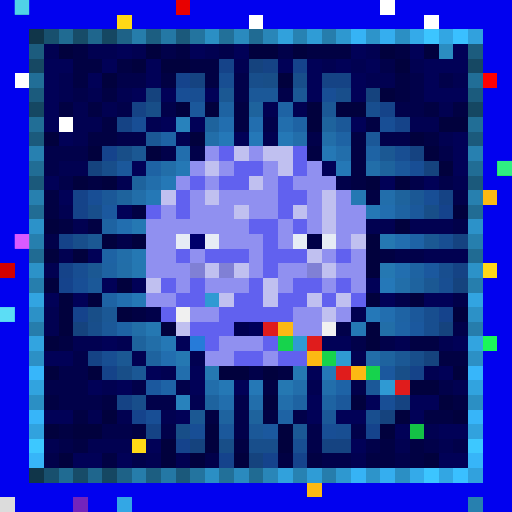
t = 0.00 s
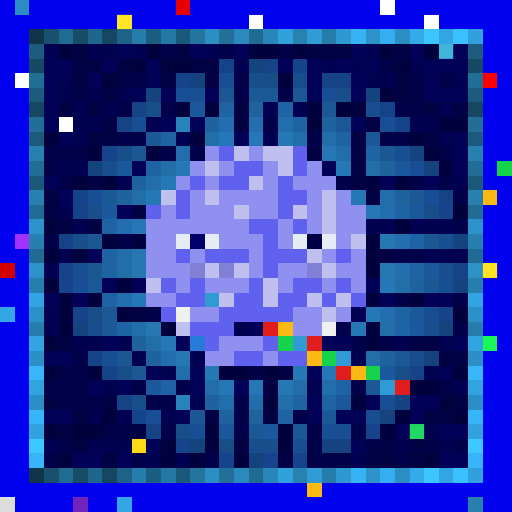
t = 0.56 s
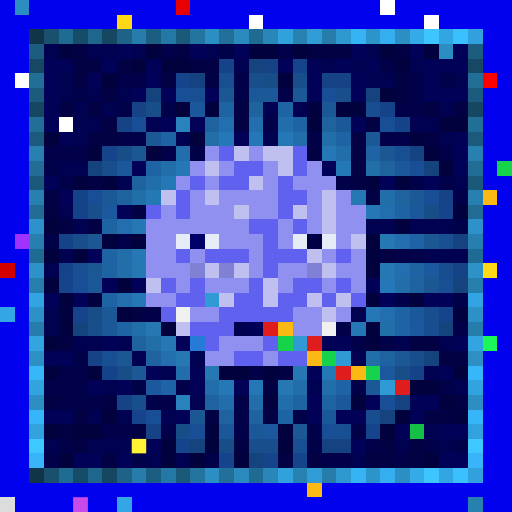
t = 1.13 s
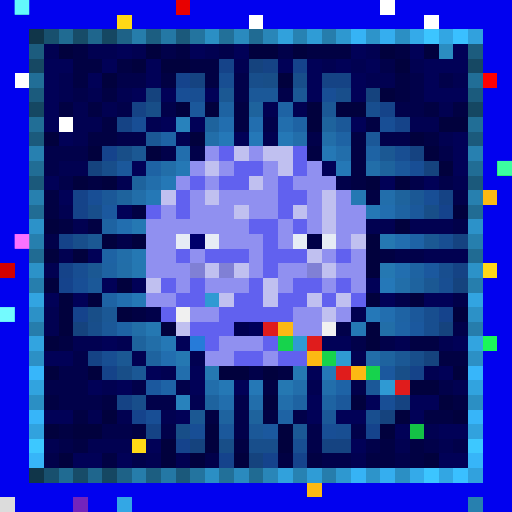
t = 1.69 s
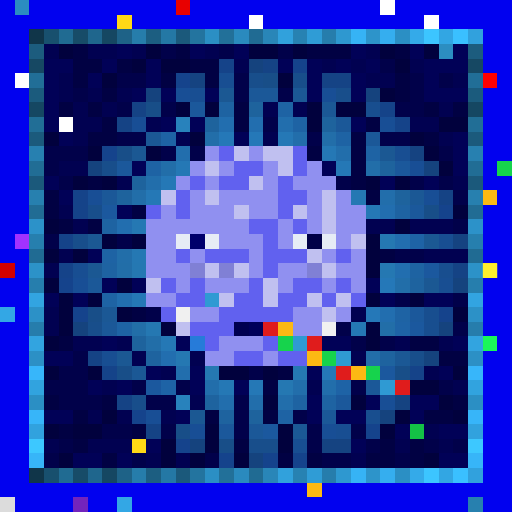
t = 2.25 s
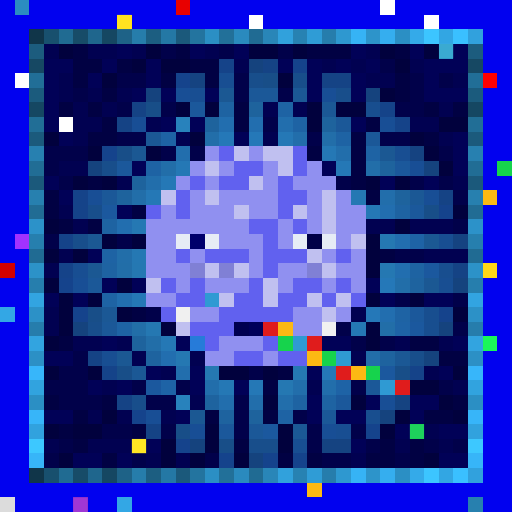
t = 2.82 s

The animated SVG that drew these frames (rendered in a browser with its animation timeline set to each time). Animation: 1 CSS @keyframes rule; one cycle of 3.38 s, repeats indefinitely.

<svg viewBox="0 0 35 35" shape-rendering="crispEdges" xmlns="http://www.w3.org/2000/svg"><style>@keyframes pop{0%,100%{opacity:0}18%{opacity:1}36%{opacity:0}}.a00{animation:pop 1.8s linear 0.00s infinite}.a01{animation:pop 1.8s linear -0.23s infinite}.a02{animation:pop 1.8s linear -0.45s infinite}.a03{animation:pop 1.8s linear -0.68s infinite}.a04{animation:pop 1.8s linear -0.90s infinite}.a05{animation:pop 1.8s linear -1.13s infinite}.a06{animation:pop 1.8s linear -1.35s infinite}.a07{animation:pop 1.8s linear -1.58s infinite}</style><rect width="35" height="35" fill="#0101ef"/><path fill="#2b8dc1" d="M1 0h1v1H1zM30 3h1v1H30z"/><path fill="#e80000" d="M12 0h1v1H12z"/><path fill="#ffffff" d="M26 0h1v1H26zM17 1h1v1H17zM29 1h1v1H29zM1 5h1v1H1zM4 8h1v1H4z"/><path fill="#ffd816" d="M8 1h1v1H8zM33 18h1v1H33zM9 30h1v1H9z"/><path fill="#103549" d="M2 2h1v1H2zM2 32h1v1H2z"/><path fill="#18506e" d="M3 2h1v1H3zM3 32h1v1H3z"/><path fill="#206b92" d="M4 2h1v1H4zM4 32h1v1H4z"/><path fill="#174c68" d="M5 2h1v1H5zM5 32h1v1H5z"/><path fill="#1f668d" d="M6 2h1v1H6zM6 32h1v1H6z"/><path fill="#154762" d="M7 2h1v1H7zM2 7h1v1H2zM32 7h1v1H32zM7 32h1v1H7z"/><path fill="#1e6287" d="M8 2h1v1H8zM8 32h1v1H8z"/><path fill="#267dab" d="M9 2h1v1H9zM9 32h1v1H9z"/><path fill="#1c5e81" d="M10 2h1v1H10zM10 32h1v1H10z"/><path fill="#2478a5" d="M11 2h1v1H11zM11 32h1v1H11z"/><path fill="#1b597b" d="M12 2h1v1H12zM2 12h1v1H2zM32 12h1v1H32zM12 32h1v1H12z"/><path fill="#23749f" d="M13 2h1v1H13zM13 32h1v1H13z"/><path fill="#2b8fc4" d="M14 2h1v1H14zM27 2h1v1H27zM2 27h1v1H2zM32 27h1v1H32zM14 32h1v1H14zM27 32h1v1H27z"/><path fill="#227099" d="M15 2h1v1H15zM15 32h1v1H15z"/><path fill="#2a8abe" d="M16 2h1v1H16zM16 32h1v1H16z"/><path fill="#206b93" d="M17 2h1v1H17zM2 17h1v1H2zM32 17h1v1H32zM17 32h1v1H17z"/><path fill="#2986b8" d="M18 2h1v1H18zM18 32h1v1H18z"/><path fill="#31a1dc" d="M19 2h1v1H19zM19 32h1v1H19z"/><path fill="#2782b2" d="M20 2h1v1H20zM20 32h1v1H20z"/><path fill="#2f9cd6" d="M21 2h1v1H21zM21 32h1v1H21z"/><path fill="#267dac" d="M22 2h1v1H22zM2 22h1v1H2zM32 22h1v1H32zM22 32h1v1H22z"/><path fill="#2e98d0" d="M23 2h1v1H23zM23 32h1v1H23z"/><path fill="#36b3f5" d="M24 2h1v1H24zM24 32h1v1H24z"/><path fill="#2d94ca" d="M25 2h1v1H25zM25 32h1v1H25z"/><path fill="#35aeef" d="M26 2h1v1H26zM26 32h1v1H26z"/><path fill="#34aae9" d="M28 2h1v1H28zM28 32h1v1H28z"/><path fill="#3cc5ff" d="M29 2h1v1H29zM29 32h1v1H29z"/><path fill="#32a6e3" d="M30 2h1v1H30zM30 32h1v1H30z"/><path fill="#3ac0ff" d="M31 2h1v1H31zM31 32h1v1H31z"/><path fill="#31a1dd" d="M32 2h1v1H32zM32 32h1v1H32z"/><path fill="#1c5c7e" d="M2 3h1v1H2zM32 3h1v1H32z"/><path fill="#010151" d="M3 3h1v1H3zM6 3h2v1H6zM9 3h1v1H9zM14 3h1v1H14zM25 3h1v1H25zM16 4h1v1H16zM22 4h1v1H22zM24 4h1v1H24zM28 4h1v1H28zM4 5h1v1H4zM25 5h2v1H25zM31 5h1v1H31zM4 6h1v1H4zM6 6h1v1H6zM8 6h1v1H8zM5 7h1v1H5zM7 7h1v1H7zM18 7h1v1H18zM20 7h1v1H20zM30 7h1v1H30zM5 8h2v1H5zM10 8h1v1H10zM28 8h2v1H28zM5 9h1v1H5zM12 9h1v1H12zM18 9h1v1H18zM30 9h1v1H30zM4 11h2v1H4zM8 12h1v1H8zM31 12h1v1H31zM4 14h1v1H4zM5 15h1v1H5zM25 15h2v1H25zM28 15h3v1H28zM4 17h1v1H4zM29 17h3v1H29zM3 18h1v1H3zM3 21h1v1H3zM24 21h1v1H24zM3 22h1v1H3zM5 23h2v1H5zM8 23h1v1H8zM27 23h1v1H27zM30 23h1v1H30zM9 24h1v1H9zM13 24h1v1H13zM24 24h1v1H24zM11 25h1v1H11zM29 25h1v1H29zM7 26h1v1H7zM21 26h1v1H21zM31 26h1v1H31zM13 27h1v1H13zM6 28h1v1H6zM8 28h1v1H8zM11 28h1v1H11zM29 29h1v1H29zM3 30h1v1H3zM6 30h3v1H6zM27 30h1v1H27zM30 30h1v1H30zM10 31h1v1H10zM12 31h1v1H12zM24 31h1v1H24z"/><path fill="#01013d" d="M4 3h1v1H4zM10 3h1v1H10zM17 3h2v1H17zM20 3h1v1H20zM26 3h1v1H26zM29 3h1v1H29zM9 4h1v1H9zM11 4h2v1H11zM27 4h1v1H27zM7 5h1v1H7zM19 5h1v1H19zM26 6h1v1H26zM12 7h1v1H12zM14 7h1v1H14zM21 7h1v1H21zM23 7h2v1H23zM21 8h1v1H21zM30 8h2v1H30zM3 9h1v1H3zM13 9h1v1H13zM28 9h1v1H28zM6 10h1v1H6zM10 10h1v1H10zM29 10h1v1H29zM30 11h1v1H30zM5 12h1v1H5zM7 12h1v1H7zM25 12h1v1H25zM27 12h1v1H27zM31 14h1v1H31zM3 15h1v1H3zM27 15h1v1H27zM7 16h1v1H7zM9 16h1v1H9zM25 16h1v1H25zM3 17h1v1H3zM5 17h1v1H5zM25 17h1v1H25zM25 18h1v1H25zM3 19h1v1H3zM8 19h1v1H8zM4 20h1v1H4zM6 20h1v1H6zM25 20h1v1H25zM28 20h1v1H28zM4 21h1v1H4zM8 21h1v1H8zM31 21h1v1H31zM4 22h1v1H4zM11 22h1v1H11zM25 22h1v1H25zM3 23h1v1H3zM25 23h1v1H25zM3 25h1v1H3zM6 25h1v1H6zM15 25h2v1H15zM18 25h1v1H18zM31 25h1v1H31zM28 26h2v1H28zM18 27h1v1H18zM24 27h1v1H24zM30 27h1v1H30zM7 28h1v1H7zM27 28h1v1H27zM31 28h1v1H31zM3 29h1v1H3zM5 29h2v1H5zM14 29h1v1H14zM19 29h1v1H19zM26 29h1v1H26zM11 30h1v1H11zM14 30h1v1H14zM19 30h1v1H19zM4 31h1v1H4zM11 31h1v1H11zM13 31h1v1H13zM16 31h1v1H16zM29 31h1v1H29z"/><path fill="#010143" d="M5 3h1v1H5zM12 3h1v1H12zM21 3h3v1H21zM27 3h1v1H27zM5 4h2v1H5zM8 4h1v1H8zM13 4h2v1H13zM5 5h1v1H5zM11 5h1v1H11zM14 5h1v1H14zM27 5h1v1H27zM7 6h1v1H7zM27 6h1v1H27zM4 7h1v1H4zM6 7h1v1H6zM16 7h1v1H16zM29 7h1v1H29zM31 7h1v1H31zM7 8h1v1H7zM16 8h1v1H16zM25 8h1v1H25zM6 9h2v1H6zM24 9h1v1H24zM29 9h1v1H29zM21 10h1v1H21zM24 10h1v1H24zM24 11h1v1H24zM6 12h1v1H6zM24 12h1v1H24zM3 13h1v1H3zM25 13h1v1H25zM3 14h1v1H3zM9 14h1v1H9zM4 15h1v1H4zM6 15h1v1H6zM26 17h1v1H26zM9 21h1v1H9zM4 23h1v1H4zM28 23h2v1H28zM30 24h2v1H30zM19 25h1v1H19zM18 26h1v1H18zM3 27h1v1H3zM7 27h1v1H7zM31 27h1v1H31zM5 28h1v1H5zM14 28h1v1H14zM18 28h1v1H18zM29 28h2v1H29zM4 29h1v1H4zM9 29h1v1H9zM5 30h1v1H5zM16 30h1v1H16zM26 30h1v1H26zM28 30h1v1H28zM7 31h1v1H7zM19 31h1v1H19zM21 31h1v1H21zM25 31h2v1H25zM28 31h1v1H28z"/><path fill="#010157" d="M8 3h1v1H8zM13 3h1v1H13zM16 3h1v1H16zM24 3h1v1H24zM28 3h1v1H28zM31 3h1v1H31zM3 4h2v1H3zM7 4h1v1H7zM10 4h1v1H10zM19 4h1v1H19zM21 4h1v1H21zM23 4h1v1H23zM25 4h1v1H25zM29 4h3v1H29zM3 5h1v1H3zM6 5h1v1H6zM10 5h1v1H10zM21 5h1v1H21zM24 5h1v1H24zM29 5h1v1H29zM3 6h1v1H3zM9 6h1v1H9zM11 6h1v1H11zM14 6h1v1H14zM21 6h1v1H21zM24 6h1v1H24zM29 6h3v1H29zM3 7h1v1H3zM3 8h1v1H3zM11 8h1v1H11zM13 8h1v1H13zM24 8h1v1H24zM4 9h1v1H4zM16 9h1v1H16zM31 9h1v1H31zM31 10h1v1H31zM9 11h1v1H9zM22 11h1v1H22zM31 11h1v1H31zM3 12h1v1H3zM26 12h1v1H26zM29 12h1v1H29zM4 13h1v1H4zM8 14h1v1H8zM6 17h1v1H6zM7 19h1v1H7zM9 19h1v1H9zM25 19h1v1H25zM3 20h1v1H3zM5 20h1v1H5zM26 20h1v1H26zM29 20h2v1H29zM7 23h1v1H7zM12 23h1v1H12zM22 23h2v1H22zM31 23h1v1H31zM3 24h2v1H3zM10 25h1v1H10zM13 25h1v1H13zM21 25h1v1H21zM30 25h1v1H30zM6 26h1v1H6zM8 26h1v1H8zM13 26h1v1H13zM16 26h1v1H16zM21 27h1v1H21zM25 27h1v1H25zM28 27h2v1H28zM3 28h2v1H3zM12 28h1v1H12zM21 28h1v1H21zM23 28h2v1H23zM28 28h1v1H28zM27 29h1v1H27zM30 29h2v1H30zM10 30h1v1H10zM24 30h1v1H24zM5 31h2v1H5zM8 31h1v1H8zM30 31h2v1H30z"/><path fill="#01014a" d="M11 3h1v1H11zM15 3h1v1H15zM19 3h1v1H19zM26 4h1v1H26zM8 5h2v1H8zM16 5h1v1H16zM28 5h1v1H28zM30 5h1v1H30zM5 6h1v1H5zM16 6h1v1H16zM19 6h1v1H19zM28 6h1v1H28zM8 7h1v1H8zM11 7h1v1H11zM27 7h2v1H27zM18 8h1v1H18zM8 9h2v1H8zM21 9h1v1H21zM26 9h2v1H26zM3 10h3v1H3zM11 10h1v1H11zM13 10h1v1H13zM30 10h1v1H30zM3 11h1v1H3zM4 12h1v1H4zM23 12h1v1H23zM28 12h1v1H28zM30 12h1v1H30zM31 13h1v1H31zM31 15h1v1H31zM3 16h1v1H3zM8 16h1v1H8zM27 17h2v1H27zM27 20h1v1H27zM31 20h1v1H31zM10 21h1v1H10zM23 22h1v1H23zM31 22h1v1H31zM24 23h1v1H24zM26 23h1v1H26zM5 24h1v1H5zM4 25h2v1H4zM17 25h1v1H17zM3 26h3v1H3zM9 26h1v1H9zM12 26h1v1H12zM24 26h1v1H24zM30 26h1v1H30zM4 27h3v1H4zM10 27h2v1H10zM16 27h1v1H16zM16 28h1v1H16zM20 28h1v1H20zM7 29h2v1H7zM11 29h1v1H11zM16 29h1v1H16zM21 29h1v1H21zM24 29h1v1H24zM4 30h1v1H4zM21 30h1v1H21zM25 30h1v1H25zM29 30h1v1H29zM31 30h1v1H31zM3 31h1v1H3zM9 31h1v1H9zM14 31h1v1H14zM22 31h2v1H22zM27 31h1v1H27z"/><path fill="#164863" d="M2 4h1v1H2zM32 4h1v1H32z"/><path fill="#154389" d="M15 4h1v1H15zM26 7h1v1H26zM27 8h1v1H27zM5 13h1v1H5zM5 14h1v1H5zM4 16h1v1H4zM4 18h1v1H4zM7 25h1v1H7zM28 25h1v1H28z"/><path fill="#15437e" d="M17 4h1v1H17zM10 6h1v1H10zM25 6h1v1H25zM6 11h1v1H6zM29 11h1v1H29zM31 19h1v1H31zM5 22h1v1H5zM30 22h1v1H30zM29 24h1v1H29zM26 28h1v1H26zM13 30h1v1H13zM17 31h1v1H17z"/><path fill="#154385" d="M18 4h1v1H18zM22 5h2v1H22zM9 7h1v1H9zM8 8h1v1H8zM30 13h1v1H30zM31 18h1v1H31zM6 24h1v1H6zM8 27h1v1H8zM10 29h1v1H10z"/><path fill="#15438c" d="M20 4h1v1H20zM12 5h1v1H12zM7 10h1v1H7zM30 14h1v1H30zM4 19h1v1H4zM5 21h1v1H5zM30 21h1v1H30zM9 28h1v1H9zM25 29h1v1H25zM12 30h1v1H12zM15 31h1v1H15zM18 31h1v1H18zM20 31h1v1H20z"/><path fill="#216e97" d="M2 5h1v1H2zM32 5h1v1H32z"/><path fill="#154381" d="M13 5h1v1H13zM28 10h1v1H28zM31 16h1v1H31zM27 27h1v1H27zM22 30h2v1H22z"/><path fill="#184e92" d="M15 5h1v1H15zM13 6h1v1H13zM27 10h1v1H27zM30 16h1v1H30zM5 18h1v1H5zM30 19h1v1H30zM7 24h1v1H7zM23 29h1v1H23zM20 30h1v1H20z"/><path fill="#184e8b" d="M17 5h1v1H17zM20 5h1v1H20zM23 6h1v1H23zM7 11h1v1H7zM6 14h1v1H6zM5 16h1v1H5zM6 22h1v1H6zM28 24h1v1H28zM9 27h1v1H9zM17 30h2v1H17z"/><path fill="#184e88" d="M18 5h1v1H18zM10 7h1v1H10zM8 10h1v1H8zM29 14h1v1H29zM6 21h1v1H6zM8 25h1v1H8zM27 25h1v1H27zM12 29h1v1H12zM15 30h1v1H15z"/><path fill="#ff0000" d="M33 5h1v1H33z"/><path fill="#1b5b7d" d="M2 6h1v1H2zM32 6h1v1H32z"/><path fill="#184e95" d="M12 6h1v1H12zM22 6h1v1H22zM9 8h1v1H9zM26 8h1v1H26zM28 11h1v1H28zM6 13h1v1H6zM29 13h1v1H29zM5 19h1v1H5zM26 27h1v1H26zM10 28h1v1H10zM13 29h1v1H13zM22 29h1v1H22z"/><path fill="#1b5893" d="M15 6h1v1H15zM9 10h1v1H9zM26 10h1v1H26zM6 16h1v1H6zM29 16h1v1H29zM6 18h1v1H6zM29 19h1v1H29zM8 24h1v1H8zM13 28h1v1H13z"/><path fill="#1b5898" d="M17 6h2v1H17zM23 8h1v1H23zM25 9h1v1H25zM7 13h1v1H7zM6 19h1v1H6zM7 22h1v1H7zM25 26h1v1H25zM22 28h1v1H22zM17 29h1v1H17z"/><path fill="#1b5895" d="M20 6h1v1H20zM22 7h1v1H22zM10 9h1v1H10zM28 13h1v1H28zM7 21h1v1H7zM27 24h1v1H27zM9 25h1v1H9zM20 29h1v1H20z"/><path fill="#1b589b" d="M13 7h1v1H13zM8 11h1v1H8zM27 11h1v1H27zM28 14h1v1H28zM28 21h1v1H28zM23 27h1v1H23zM15 29h1v1H15z"/><path fill="#1e63a2" d="M15 7h1v1H15zM27 14h1v1H27zM7 15h1v1H7zM7 18h1v1H7zM28 18h1v1H28zM20 27h1v1H20zM22 27h1v1H22z"/><path fill="#1e639d" d="M17 7h1v1H17zM14 8h1v1H14zM22 8h1v1H22zM26 11h1v1H26zM9 12h1v1H9zM8 13h1v1H8zM27 13h1v1H27zM9 23h1v1H9zM17 28h1v1H17z"/><path fill="#1e63a4" d="M19 7h1v1H19zM20 8h1v1H20zM11 9h1v1H11zM23 9h1v1H23zM25 10h1v1H25zM10 11h1v1H10zM7 17h1v1H7zM7 20h1v1H7zM27 21h1v1H27zM8 22h1v1H8zM19 28h1v1H19z"/><path fill="#184e8f" d="M25 7h1v1H25zM30 18h1v1H30zM29 21h1v1H29zM29 22h1v1H29zM25 28h1v1H25z"/><path fill="#216e96" d="M2 8h1v1H2zM32 8h1v1H32z"/><path fill="#2882bc" d="M12 8h1v1H12zM12 27h1v1H12z"/><path fill="#226eaf" d="M15 8h1v1H15zM17 8h1v1H17zM26 14h1v1H26zM8 15h1v1H8zM27 16h1v1H27zM27 18h1v1H27zM8 20h1v1H8zM26 21h1v1H26zM11 24h1v1H11z"/><path fill="#226ead" d="M19 8h1v1H19zM12 10h1v1H12zM12 25h1v1H12zM15 27h1v1H15z"/><path fill="#1b5a7c" d="M2 9h1v1H2zM32 9h1v1H32z"/><path fill="#226ea9" d="M14 9h1v1H14zM22 9h1v1H22zM11 11h1v1H11zM25 11h1v1H25zM9 13h1v1H9zM8 17h1v1H8zM27 19h1v1H27zM25 24h1v1H25z"/><path fill="#2578b8" d="M15 9h1v1H15zM17 9h1v1H17zM26 19h1v1H26zM25 21h1v1H25zM22 25h1v1H22z"/><path fill="#2578b6" d="M19 9h1v1H19zM23 11h1v1H23zM11 12h1v1H11zM10 13h1v1H10zM9 20h1v1H9zM17 26h1v1H17z"/><path fill="#226eab" d="M20 9h1v1H20zM23 10h1v1H23zM10 12h1v1H10zM26 13h1v1H26zM14 26h1v1H14zM20 26h1v1H20zM22 26h1v1H22zM17 27h1v1H17zM19 27h1v1H19z"/><path fill="#2780b0" d="M2 10h1v1H2zM32 10h1v1H32z"/><path fill="#9090f0" d="M14 10h1v1H14zM17 10h1v1H17zM13 11h1v1H13zM15 11h1v1H15zM18 11h1v1H18zM21 11h1v1H21zM12 12h1v1H12zM14 12h1v1H14zM18 12h1v1H18zM20 12h3v1H20zM13 13h1v1H13zM15 13h4v1H15zM21 13h1v1H21zM23 13h1v1H23zM11 14h1v1H11zM13 14h3v1H13zM17 14h2v1H17zM21 14h1v1H21zM23 14h2v1H23zM10 15h7v1H10zM19 15h1v1H19zM21 15h1v1H21zM23 15h2v1H23zM10 16h2v1H10zM15 16h3v1H15zM19 16h1v1H19zM23 16h1v1H23zM10 17h2v1H10zM13 17h1v1H13zM17 17h1v1H17zM22 17h1v1H22zM24 17h1v1H24zM10 18h3v1H10zM17 18h1v1H17zM19 18h2v1H19zM23 18h2v1H23zM12 19h1v1H12zM14 19h3v1H14zM19 19h1v1H19zM22 19h1v1H22zM24 19h1v1H24zM10 20h2v1H10zM13 21h2v1H13zM20 21h2v1H20zM23 21h1v1H23zM20 22h2v1H20zM15 23h3v1H15zM14 24h2v1H14zM18 24h1v1H18z"/><path fill="#6161ef" d="M15 10h1v1H15zM20 10h1v1H20zM16 11h2v1H16zM20 11h1v1H20zM13 12h1v1H13zM15 12h2v1H15zM19 12h1v1H19zM12 13h1v1H12zM19 13h2v1H19zM10 14h1v1H10zM12 14h1v1H12zM19 14h1v1H19zM17 15h2v1H17zM20 15h1v1H20zM18 16h1v1H18zM12 17h1v1H12zM14 17h3v1H14zM18 17h3v1H18zM23 17h1v1H23zM18 18h1v1H18zM11 19h1v1H11zM13 19h1v1H13zM17 19h1v1H17zM20 19h2v1H20zM23 19h1v1H23zM12 20h2v1H12zM16 20h2v1H16zM19 20h2v1H19zM22 20h1v1H22zM24 20h1v1H24zM11 21h1v1H11zM15 21h5v1H15zM13 22h3v1H13zM14 23h1v1H14zM18 23h1v1H18zM16 24h2v1H16zM19 24h2v1H19z"/><path fill="#c0c0f0" d="M16 10h1v1H16zM18 10h2v1H18zM14 11h1v1H14zM19 11h1v1H19zM17 12h1v1H17zM11 13h1v1H11zM14 13h1v1H14zM22 13h1v1H22zM16 14h1v1H16zM20 14h1v1H20zM22 14h1v1H22zM22 15h1v1H22zM24 16h1v1H24zM21 17h1v1H21zM14 18h1v1H14zM16 18h1v1H16zM22 18h1v1H22zM10 19h1v1H10zM18 19h1v1H18zM15 20h1v1H15zM18 20h1v1H18zM21 20h1v1H21zM23 20h1v1H23zM22 21h1v1H22zM12 22h1v1H12z"/><path fill="#2578b5" d="M22 10h1v1H22zM12 11h1v1H12zM25 14h1v1H25zM24 22h1v1H24zM11 23h1v1H11zM15 26h1v1H15z"/><path fill="#216d95" d="M2 11h1v1H2zM32 11h1v1H32z"/><path fill="#16d34c" d="M34 11h1v1H34zM19 23h1v1H19zM22 24h1v1H22zM25 25h1v1H25z"/><path fill="#2780af" d="M2 13h1v1H2zM32 13h1v1H32zM32 34h1v1H32z"/><path fill="#2578b3" d="M24 13h1v1H24zM9 15h1v1H9zM9 17h1v1H9zM20 25h1v1H20z"/><path fill="#fcb913" d="M33 13h1v1H33zM19 22h1v1H19zM21 24h1v1H21zM24 25h1v1H24zM21 33h1v1H21z"/><path fill="#216c94" d="M2 14h1v1H2zM32 14h1v1H32z"/><path fill="#1b589e" d="M7 14h1v1H7zM29 18h1v1H29zM28 22h1v1H28zM26 25h1v1H26zM10 26h1v1H10zM18 29h1v1H18z"/><path fill="#2c92c9" d="M2 15h1v1H2zM32 15h1v1H32z"/><path fill="#a132ff" d="M1 16h1v1H1z"/><path fill="#267fae" d="M2 16h1v1H2zM32 16h1v1H32z"/><path fill="#e6ecf5" d="M12 16h1v1H12zM14 16h1v1H14zM20 16h1v1H20zM22 16h1v1H22z"/><path fill="#00006b" d="M13 16h1v1H13z"/><path fill="#000047" d="M21 16h1v1H21z"/><path fill="#2578b2" d="M26 16h1v1H26zM9 18h1v1H9zM26 18h1v1H26zM10 22h1v1H10zM12 24h1v1H12zM14 25h1v1H14zM19 26h1v1H19z"/><path fill="#1e63a6" d="M28 16h1v1H28zM27 22h1v1H27zM11 26h1v1H11zM23 26h1v1H23z"/><path fill="#d30000" d="M0 18h1v1H0z"/><path fill="#2c92c8" d="M2 18h1v1H2zM32 18h1v1H32z"/><path fill="#226ea8" d="M8 18h1v1H8zM9 22h1v1H9zM26 22h1v1H26zM10 23h1v1H10z"/><path fill="#8080d5" d="M13 18h1v1H13zM15 18h1v1H15zM21 18h1v1H21z"/><path fill="#267ead" d="M2 19h1v1H2zM32 19h1v1H32z"/><path fill="#1e639f" d="M28 19h1v1H28zM10 24h1v1H10zM26 24h1v1H26zM14 27h1v1H14zM15 28h1v1H15z"/><path fill="#32a4e1" d="M2 20h1v1H2zM32 20h1v1H32z"/><path fill="#2f9ad3" d="M14 20h1v1H14zM20 23h1v1H20zM23 24h1v1H23zM26 26h1v1H26z"/><path fill="#33a7e5" d="M0 21h1v1H0zM8 34h1v1H8z"/><path fill="#2c91c7" d="M2 21h1v1H2zM32 21h1v1H32z"/><path fill="#f0f0f0" d="M12 21h1v1H12zM22 22h1v1H22z"/><path fill="#000050" d="M16 22h1v1H16z"/><path fill="#000059" d="M17 22h1v1H17z"/><path fill="#e01c1c" d="M18 22h1v1H18zM21 23h1v1H21zM23 25h1v1H23zM27 26h1v1H27z"/><path fill="#32a4e0" d="M2 23h1v1H2zM32 23h1v1H32z"/><path fill="#267bd9" d="M13 23h1v1H13z"/><path fill="#1af759" d="M33 23h1v1H33z"/><path fill="#2c90c5" d="M2 24h1v1H2zM32 24h1v1H32z"/><path fill="#37b6fa" d="M2 25h1v1H2zM32 25h1v1H32z"/><path fill="#31a3df" d="M2 26h1v1H2zM32 26h1v1H32z"/><path fill="#37b5f9" d="M2 28h1v1H2zM32 28h1v1H32z"/><path fill="#31a2de" d="M2 29h1v1H2zM32 29h1v1H32z"/><path fill="#14c146" d="M28 29h1v1H28z"/><path fill="#3dc8ff" d="M2 30h1v1H2zM32 30h1v1H32z"/><path fill="#37b5f8" d="M2 31h1v1H2zM32 31h1v1H32z"/><path fill="#dcdcdc" d="M0 34h1v1H0z"/><path fill="#7324bc" d="M5 34h1v1H5z"/><g fill="#67ffff"><rect x="1" y="0" width="1" height="1" class="a02"/><rect x="30" y="3" width="1" height="1" class="a06"/></g><g fill="#ffff3f"><rect x="8" y="1" width="1" height="1" class="a06"/><rect x="33" y="18" width="1" height="1" class="a00"/><rect x="9" y="30" width="1" height="1" class="a04"/></g><rect x="34" y="11" width="1" height="1" fill="#3fffa5" class="a02"/><rect x="1" y="16" width="1" height="1" fill="#ff74ff" class="a02"/><rect x="0" y="21" width="1" height="1" fill="#76ffff" class="a02"/><rect x="28" y="29" width="1" height="1" fill="#3cff9a" class="a06"/><rect x="5" y="34" width="1" height="1" fill="#ee5aff" class="a04"/></svg>
